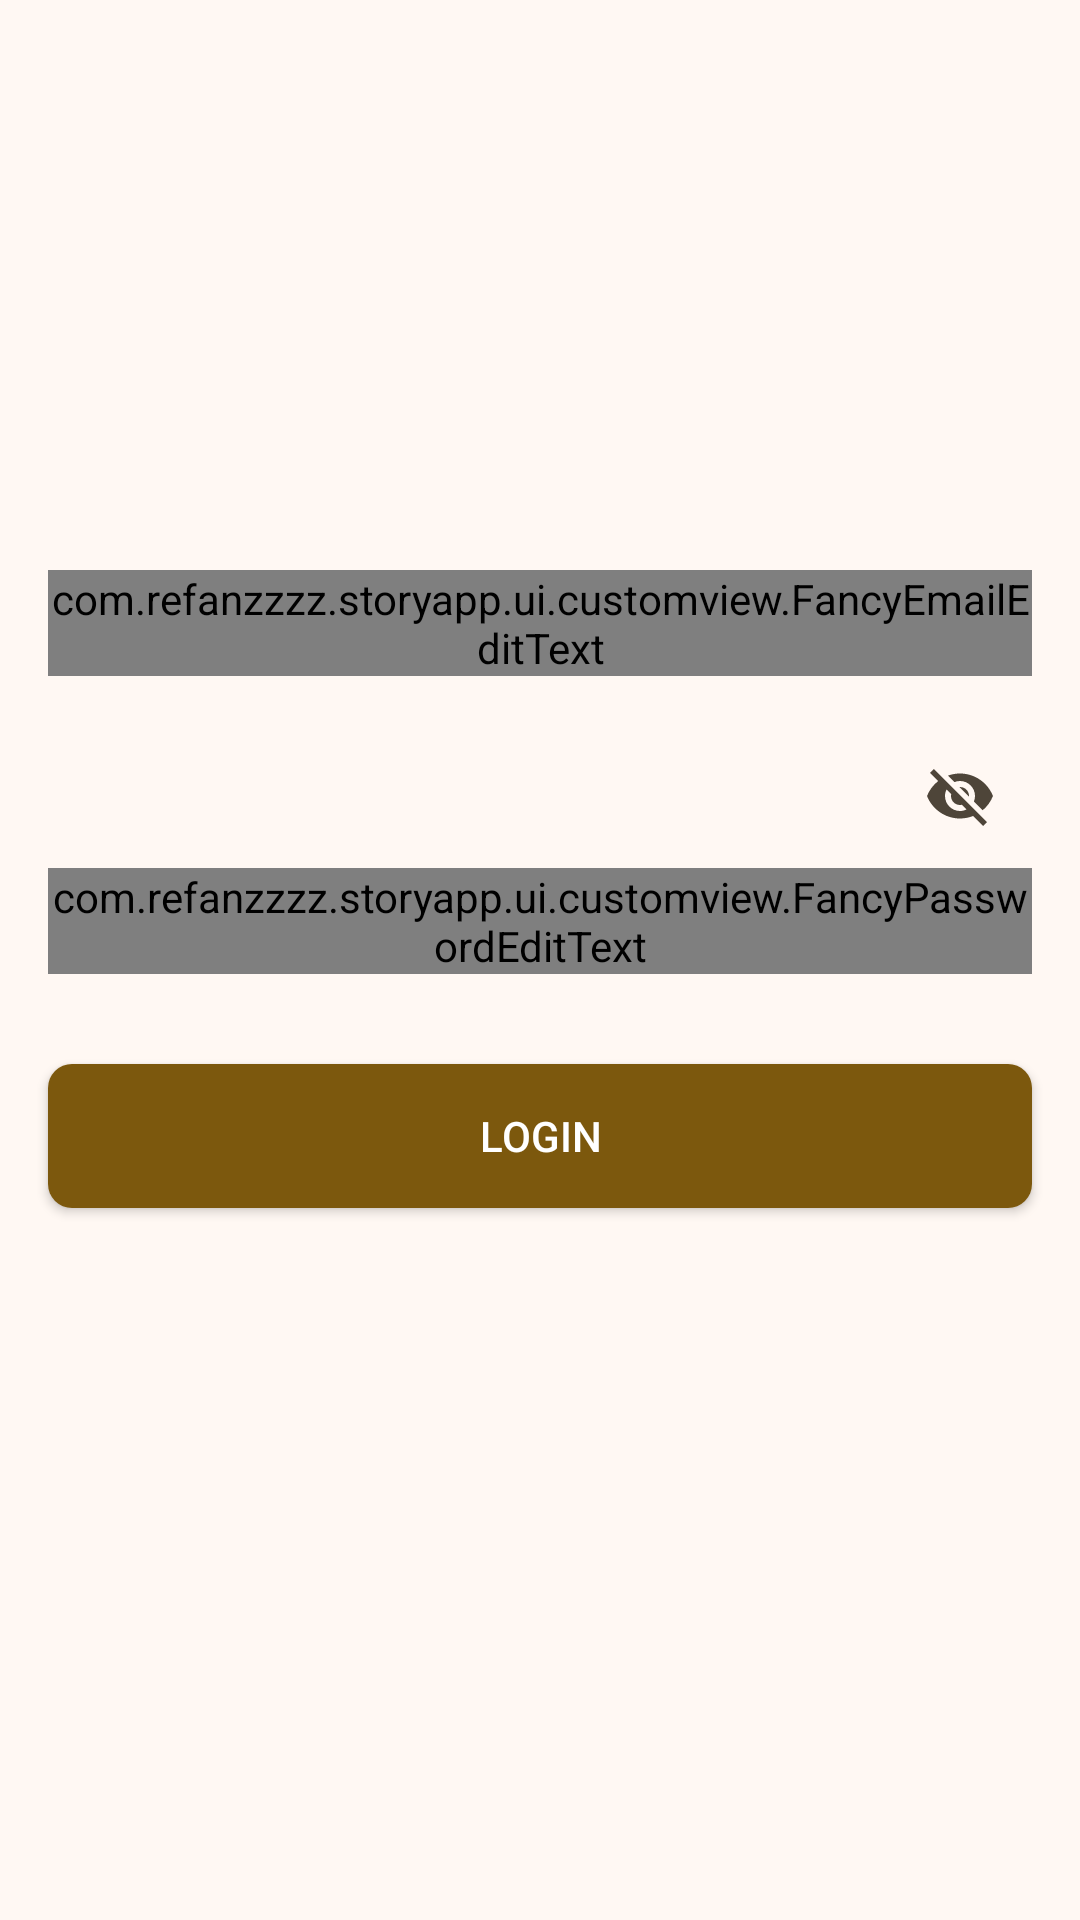

Android layout source for this screen:
<!-- AndroidManifest.xml: application theme Theme.BelajarAndroidIntermediate -->
<!-- res/layout/activity_login.xml -->
<?xml version="1.0" encoding="utf-8"?>
<androidx.constraintlayout.widget.ConstraintLayout xmlns:android="http://schemas.android.com/apk/res/android"
    xmlns:app="http://schemas.android.com/apk/res-auto"
    xmlns:tools="http://schemas.android.com/tools"
    android:layout_width="match_parent"
    android:layout_height="match_parent"
    tools:context=".ui.activity.LoginActivity">

    <ImageView
        android:id="@+id/iv_pokemon"
        android:layout_width="wrap_content"
        android:layout_height="100dp"
        android:contentDescription="@string/iv_pokemon_desc"
        android:src="@drawable/ic_pokemon"
        android:layout_marginVertical="30dp"
        app:layout_constraintEnd_toEndOf="parent"
        app:layout_constraintStart_toStartOf="parent"
        app:layout_constraintTop_toTopOf="parent" />

    <com.google.android.material.textfield.TextInputLayout
        android:id="@+id/input_layout_email"
        android:layout_width="match_parent"
        android:layout_height="wrap_content"
        android:layout_marginHorizontal="16dp"
        android:layout_marginTop="60dp"
        android:hint="@string/text_view_email"
        app:layout_constraintTop_toBottomOf="@id/iv_pokemon"
        app:layout_constraintStart_toStartOf="parent">

        <com.refanzzzz.storyapp.ui.customview.FancyEmailEditText
            android:id="@+id/edit_text_email"
            android:layout_width="match_parent"
            android:layout_height="wrap_content"
            android:background="@null"
            android:drawablePadding="8dp"
            android:inputType="textEmailAddress" />

    </com.google.android.material.textfield.TextInputLayout>

    <com.google.android.material.textfield.TextInputLayout
        android:id="@+id/input_layout_password"
        android:layout_width="match_parent"
        android:layout_height="wrap_content"
        android:layout_marginHorizontal="16dp"
        android:layout_marginTop="16dp"
        android:hint="@string/txt_password"
        app:endIconMode="password_toggle"
        app:layout_constraintStart_toStartOf="parent"
        app:layout_constraintTop_toBottomOf="@id/input_layout_email">

        <com.refanzzzz.storyapp.ui.customview.FancyPasswordEditText
            android:id="@+id/edit_text_password"
            android:layout_width="match_parent"
            android:layout_height="wrap_content"
            android:background="@null"
            android:drawableStart="@drawable/ic_password"
            android:drawablePadding="8dp"
            android:inputType="textPassword" />

    </com.google.android.material.textfield.TextInputLayout>

    <androidx.appcompat.widget.AppCompatButton
        android:id="@+id/btn_login"
        android:layout_width="0dp"
        android:layout_height="wrap_content"
        android:layout_marginStart="16dp"
        android:layout_marginTop="30dp"
        android:textColor="@color/md_theme_onPrimary"
        android:layout_marginEnd="16dp"
        android:text="@string/btn_text_login"
        android:background="@drawable/bg_button"
        app:layout_constraintEnd_toEndOf="parent"
        app:layout_constraintHorizontal_bias="0.0"
        app:layout_constraintStart_toStartOf="parent"
        app:layout_constraintTop_toBottomOf="@id/input_layout_password" />

    <ProgressBar
        android:id="@+id/progress_bar_login"
        android:layout_width="wrap_content"
        android:layout_height="wrap_content"
        app:layout_constraintTop_toBottomOf="@id/iv_pokemon"
        app:layout_constraintStart_toStartOf="parent"
        app:layout_constraintEnd_toEndOf="parent"
        android:visibility="gone"/>

</androidx.constraintlayout.widget.ConstraintLayout>
<!-- resources referenced by this layout -->
<resources>
  <color name="md_theme_onPrimary">#FFFFFF</color>
  <!-- drawable bg_button (drawable) -->
  <?xml version="1.0" encoding="utf-8"?>
  <selector xmlns:android="http://schemas.android.com/apk/res/android">
      <item android:state_hovered="true">
          <shape>
              <corners android:radius="6dp" />
              <solid android:color="@color/md_theme_secondary" />
              <padding android:left="4dp" android:right="4dp" />
          </shape>
      </item>
      <item>
          <shape>
              <corners android:radius="8dp" />
              <solid android:color="@color/md_theme_primary" />
              <padding android:left="4dp" android:right="4dp" />
          </shape>
      </item>
  </selector>
  <string name="btn_text_login">Login</string>
  <string name="iv_pokemon_desc">Ini adalah logo pokemon</string>
  <string name="text_view_email">Email</string>
  <string name="txt_password">Password</string>
  <color name="md_theme_secondary">#6E5C3F</color>
  <color name="md_theme_primary">#7C580D</color>
  <color name="md_theme_primaryContainer">#FFDEAB</color>
  <color name="md_theme_onPrimaryContainer">#271900</color>
  <color name="md_theme_onSecondary">#FFFFFF</color>
  <color name="md_theme_secondaryContainer">#F8DFBB</color>
  <color name="md_theme_onSecondaryContainer">#261904</color>
  <color name="md_theme_tertiary">#4E6543</color>
  <color name="md_theme_onTertiary">#FFFFFF</color>
  <color name="md_theme_tertiaryContainer">#D0EABF</color>
  <color name="md_theme_onTertiaryContainer">#0C2006</color>
  <color name="md_theme_error">#BA1A1A</color>
  <color name="md_theme_onError">#FFFFFF</color>
  <color name="md_theme_errorContainer">#FFDAD6</color>
  <color name="md_theme_onErrorContainer">#410002</color>
  <color name="md_theme_background">#FFF8F3</color>
  <color name="md_theme_onBackground">#201B13</color>
  <color name="md_theme_surface">#FFF8F3</color>
  <color name="md_theme_onSurface">#201B13</color>
  <color name="md_theme_surfaceVariant">#EEE0CF</color>
  <color name="md_theme_onSurfaceVariant">#4E4539</color>
  <color name="md_theme_outline">#807667</color>
  <color name="md_theme_outlineVariant">#D2C5B4</color>
  <color name="md_theme_inverseSurface">#362F27</color>
  <color name="md_theme_inverseOnSurface">#FBEFE2</color>
  <color name="md_theme_inversePrimary">#EFBF6D</color>
  <color name="md_theme_primaryFixed">#FFDEAB</color>
  <color name="md_theme_onPrimaryFixed">#271900</color>
  <color name="md_theme_primaryFixedDim">#EFBF6D</color>
  <color name="md_theme_onPrimaryFixedVariant">#5F4100</color>
  <color name="md_theme_secondaryFixed">#F8DFBB</color>
  <color name="md_theme_onSecondaryFixed">#261904</color>
  <color name="md_theme_secondaryFixedDim">#DBC3A1</color>
  <color name="md_theme_onSecondaryFixedVariant">#54442A</color>
  <color name="md_theme_tertiaryFixed">#D0EABF</color>
  <color name="md_theme_onTertiaryFixed">#0C2006</color>
  <color name="md_theme_tertiaryFixedDim">#B4CEA5</color>
  <color name="md_theme_onTertiaryFixedVariant">#374D2D</color>
  <color name="md_theme_surfaceDim">#E3D8CC</color>
  <color name="md_theme_surfaceBright">#FFF8F3</color>
  <color name="md_theme_surfaceContainerLowest">#FFFFFF</color>
  <color name="md_theme_surfaceContainerLow">#FEF2E5</color>
  <color name="md_theme_surfaceContainer">#F8ECDF</color>
  <color name="md_theme_surfaceContainerHigh">#F2E6D9</color>
  <color name="md_theme_surfaceContainerHighest">#ECE1D4</color>
</resources>
